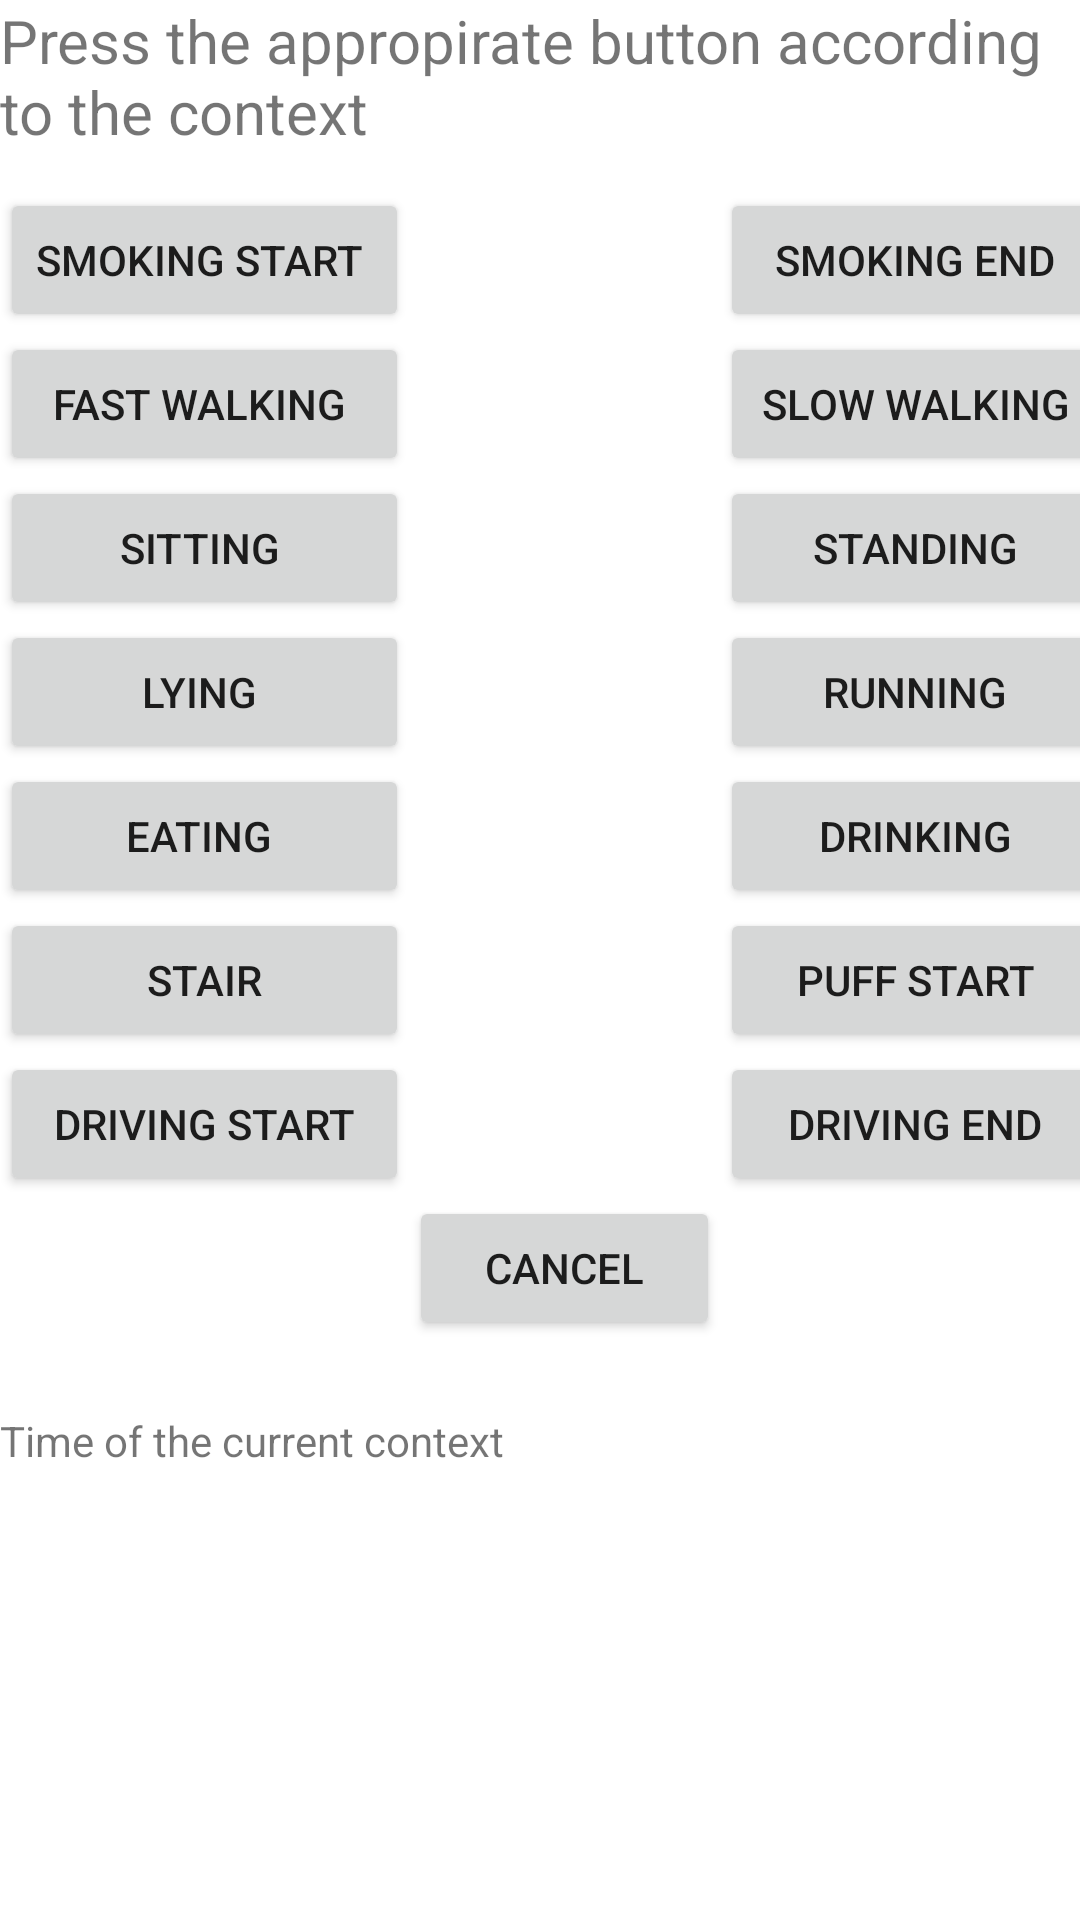

Reconstruct the res/layout file that produces this screen, plus the resources it refers to.
<!-- AndroidManifest.xml: fallback theme Theme.MaterialComponents.DayNight.NoActionBar -->
<!-- res/layout/context_labeler.xml -->
<?xml version="1.0" encoding="utf-8"?>
<LinearLayout android:id="@+id/LinearLayout01" android:layout_width="fill_parent" android:layout_height="fill_parent" xmlns:android="http://schemas.android.com/apk/res/android" android:orientation="vertical">    
<TextView android:text="Press the appropirate button according to the context" android:id="@+id/MessageTextView" android:layout_width="wrap_content" android:layout_height="wrap_content" android:textSize="20dip"></TextView>
<View android:layout_width="fill_parent" android:layout_height="12dip" android:background="#00FFFFFF" /> 

<TableLayout android:id="@+id/MarkingTableLayout" android:stretchColumns="1,2" android:layout_width="fill_parent" android:layout_height="wrap_content" android:layout_weight="2">

		<TableRow android:id="@+id/TableRow02" android:layout_width="fill_parent" android:layout_height="wrap_content">
			<Button android:layout_height="wrap_content" android:layout_width="wrap_content" android:layout_y="142dip" android:id="@+id/SmokingStart" android:text="Smoking Start " android:layout_x="100dip"></Button>
			<View android:layout_width="fill_parent" android:layout_height="12dip" android:background="#00FFFFFF" /> 
			<View android:layout_width="fill_parent" android:layout_height="12dip" android:background="#00FFFFFF" />
			<Button android:layout_height="wrap_content" android:layout_width="wrap_content" android:layout_y="242dip" android:id="@+id/SmokingEnd" android:text="Smoking End" android:layout_x="100dip"></Button>
		</TableRow>
		
		<TableRow android:id="@+id/TableRow02" android:layout_width="fill_parent" android:layout_height="wrap_content">
			<Button android:layout_height="wrap_content" android:layout_width="wrap_content" android:layout_y="142dip" android:id="@+id/FastWalking" android:text="Fast Walking " android:layout_x="100dip"></Button>
			<View android:layout_width="fill_parent" android:layout_height="12dip" android:background="#00FFFFFF" /> 
			<View android:layout_width="fill_parent" android:layout_height="12dip" android:background="#00FFFFFF" />
			<Button android:layout_height="wrap_content" android:layout_width="wrap_content" android:layout_y="242dip" android:id="@+id/SlowWalking" android:text="Slow Walking" android:layout_x="100dip"></Button>
		</TableRow>

		<TableRow android:id="@+id/TableRow02" android:layout_width="fill_parent" android:layout_height="wrap_content">
			<Button android:layout_height="wrap_content" android:layout_width="wrap_content" android:layout_y="142dip" android:id="@+id/Sitting" android:text="Sitting " android:layout_x="100dip"></Button>
			<View android:layout_width="fill_parent" android:layout_height="12dip" android:background="#00FFFFFF" /> 
			<View android:layout_width="fill_parent" android:layout_height="12dip" android:background="#00FFFFFF" />
			<Button android:layout_height="wrap_content" android:layout_width="wrap_content" android:layout_y="242dip" android:id="@+id/Standing" android:text="Standing" android:layout_x="100dip"></Button>
		</TableRow>
		

		<TableRow android:id="@+id/TableRow02" android:layout_width="fill_parent" android:layout_height="wrap_content">
			<Button android:layout_height="wrap_content" android:layout_width="wrap_content" android:layout_y="142dip" android:id="@+id/Lying" android:text="Lying " android:layout_x="100dip"></Button>
			<View android:layout_width="fill_parent" android:layout_height="12dip" android:background="#00FFFFFF" /> 
			<View android:layout_width="fill_parent" android:layout_height="12dip" android:background="#00FFFFFF" />
			<Button android:layout_height="wrap_content" android:layout_width="wrap_content" android:layout_y="242dip" android:id="@+id/Running" android:text="Running" android:layout_x="100dip"></Button>
		</TableRow>

		<TableRow android:id="@+id/TableRow02" android:layout_width="fill_parent" android:layout_height="wrap_content">
			<Button android:layout_height="wrap_content" android:layout_width="wrap_content" android:layout_y="142dip" android:id="@+id/Eating" android:text="Eating " android:layout_x="100dip"></Button>
			<View android:layout_width="fill_parent" android:layout_height="12dip" android:background="#00FFFFFF" /> 
			<View android:layout_width="fill_parent" android:layout_height="12dip" android:background="#00FFFFFF" />
			<Button android:layout_height="wrap_content" android:layout_width="wrap_content" android:layout_y="242dip" android:id="@+id/Drinking" android:text="Drinking" android:layout_x="100dip"></Button>
		</TableRow>
				
		<TableRow android:id="@+id/TableRow02" android:layout_width="fill_parent" android:layout_height="wrap_content">
			<Button android:layout_height="wrap_content" android:layout_width="wrap_content" android:layout_y="42dip" android:id="@+id/Stair" android:text="    Stair    " android:layout_x="100dip"></Button>
		    <View android:layout_width="fill_parent" android:layout_height="12dip" android:background="#00FFFFFF" />
			<View android:layout_width="fill_parent" android:layout_height="12dip" android:background="#00FFFFFF" />
			<Button android:layout_height="wrap_content" android:layout_width="wrap_content" android:layout_y="42dip" android:id="@+id/PuffStart" android:text="    Puff Start    " android:layout_x="100dip"></Button> 
		</TableRow>
		
		<TableRow android:id="@+id/TableRow02" android:layout_width="fill_parent" android:layout_height="wrap_content">
			<Button android:layout_height="wrap_content" android:layout_width="wrap_content" android:layout_y="42dip" android:id="@+id/DrivingStart" android:text=" Driving Start " android:layout_x="100dip"></Button>
		    <View android:layout_width="fill_parent" android:layout_height="12dip" android:background="#00FFFFFF" />
			<View android:layout_width="fill_parent" android:layout_height="12dip" android:background="#00FFFFFF" />
			<Button android:layout_height="wrap_content" android:layout_width="wrap_content" android:layout_y="42dip" android:id="@+id/DrivingEnd" android:text=" Driving End " android:layout_x="100dip"></Button> 
		</TableRow>
		
			
		<TableRow android:id="@+id/TableRow02" android:layout_width="fill_parent" android:layout_height="wrap_content">
			
			<View android:layout_width="fill_parent" android:layout_height="12dip" android:background="#00FFFFFF" />
			<Button android:layout_height="wrap_content" android:layout_width="wrap_content" android:layout_y="42dip" android:id="@+id/Cancel" android:text="    Cancel    " android:layout_x="100dip"></Button>
			<View android:layout_width="fill_parent" android:layout_height="12dip" android:background="#00FFFFFF" /> 
			
		</TableRow>
		
		<TableRow android:id="@+id/TableRow01" android:layout_width="fill_parent" android:layout_height="wrap_content">
			<View android:layout_width="fill_parent" android:layout_height="12dip" android:background="#00FFFFFF" />
			<View android:layout_width="fill_parent" android:layout_height="12dip" android:background="#00FFFFFF" /> 
		</TableRow>
		
		
		
		
		<TableRow android:id="@+id/TableRow01" android:layout_width="fill_parent" android:layout_height="wrap_content">
			
			<View android:layout_width="fill_parent" android:layout_height="12dip" android:background="#00FFFFFF" />
			<View android:layout_width="fill_parent" android:layout_height="12dip" android:background="#00FFFFFF" /> 
		
		</TableRow>
		
		

<TextView android:id="@+id/TextView01" 	android:layout_x="50px"	android:layout_y="350px" android:text="Time of the current context" android:layout_width="wrap_content"	android:layout_height="wrap_content" />


</TableLayout>
</LinearLayout>

<!-- resources referenced by this layout -->
<resources>

</resources>
